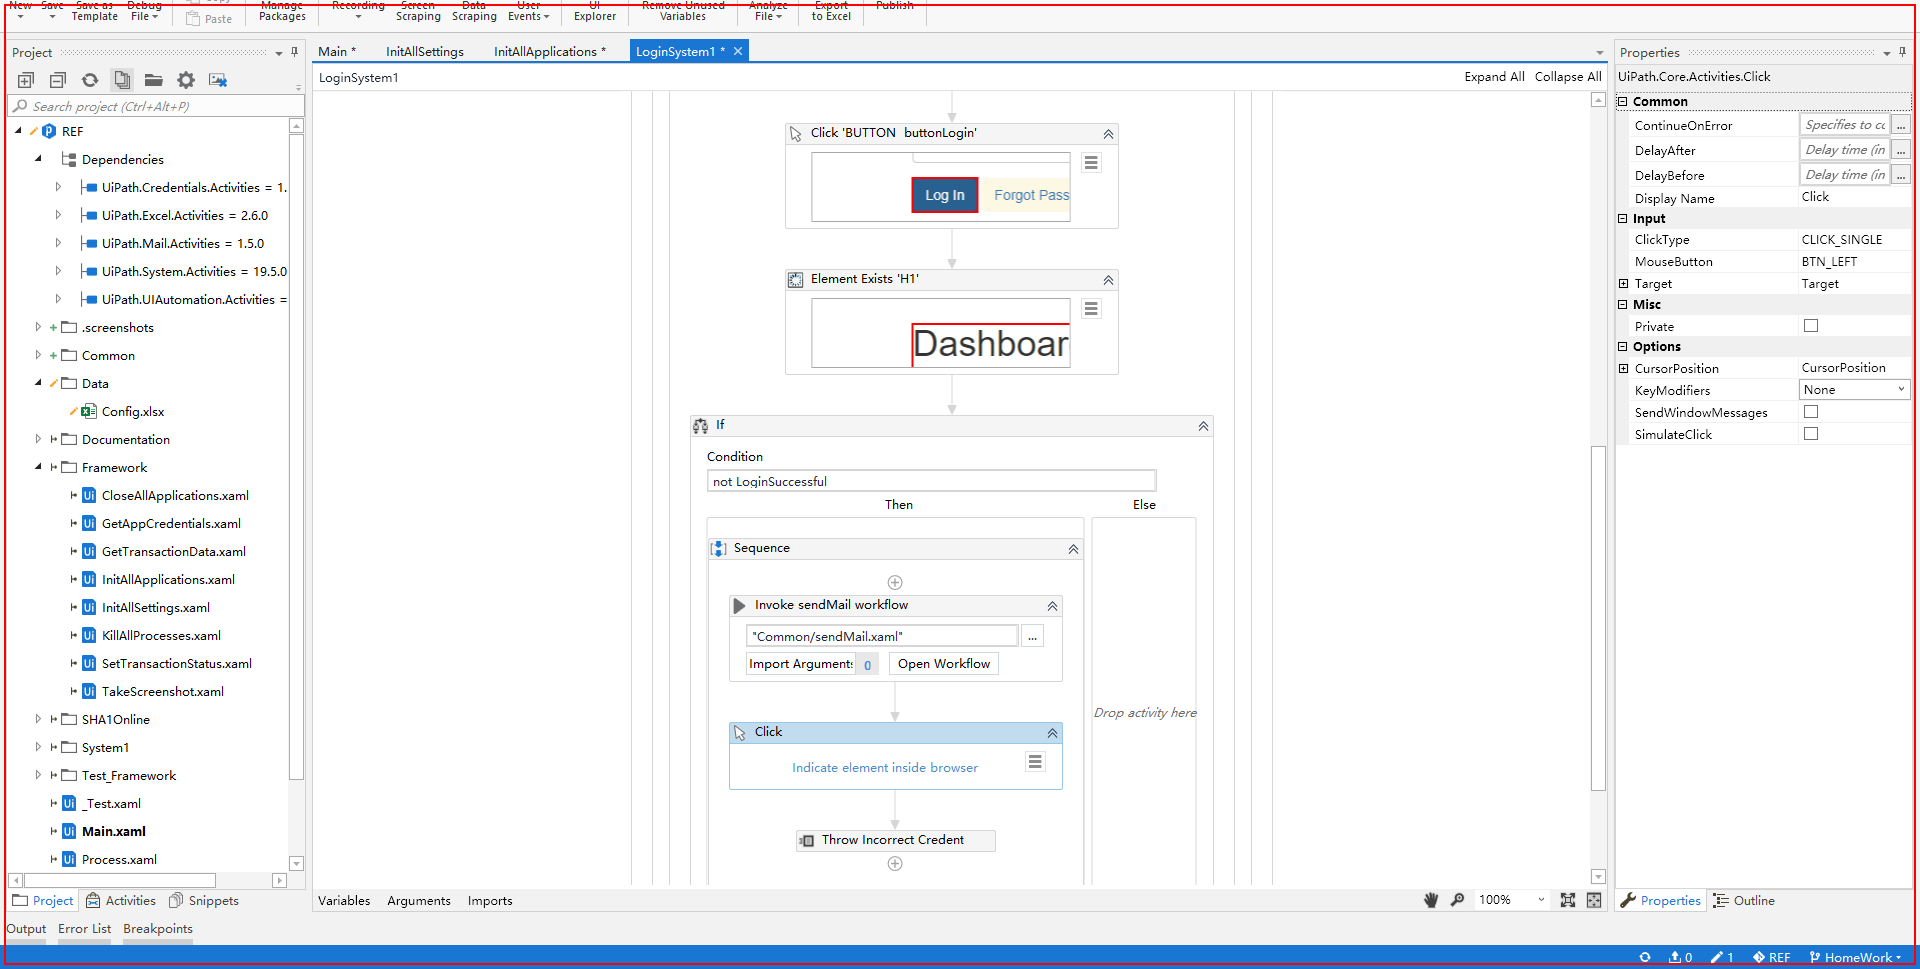
Task: Robotic Enterprise Framework
Workflow: LoginSystem1

Step 1 [then]: click on 'chrome.exe Chrome'
